Dataset: dataset (GitHub, Sir-Branch/Coin-Detector). Classes: moneda1, moneda2, moneda25, moneda50.

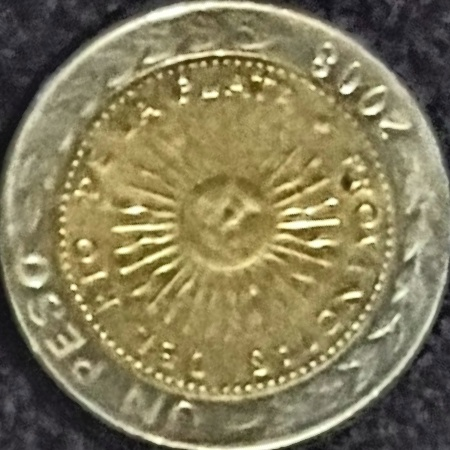
Label: moneda1

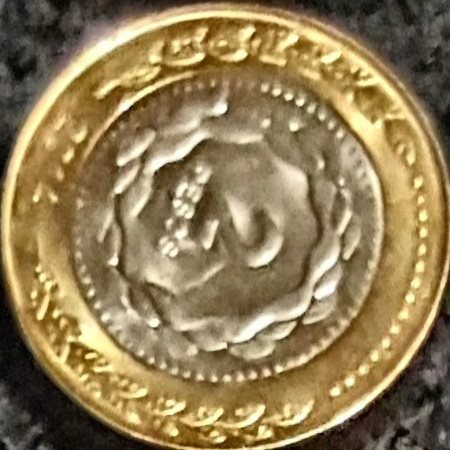
Label: moneda2

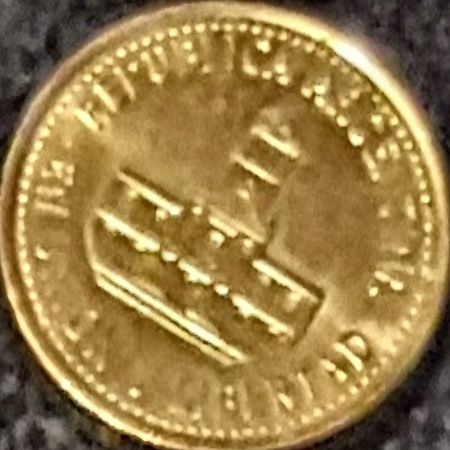
Label: moneda25

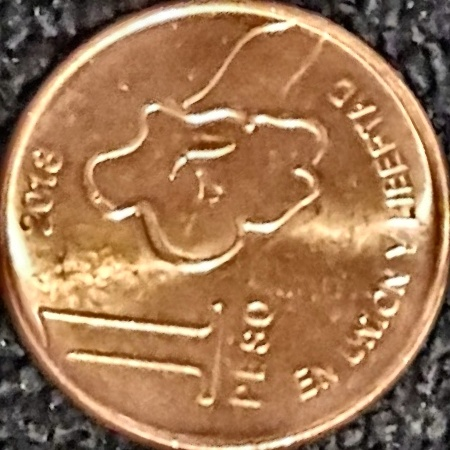
Label: moneda1

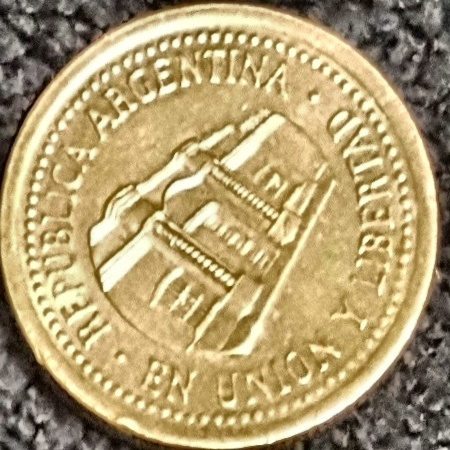
Label: moneda50

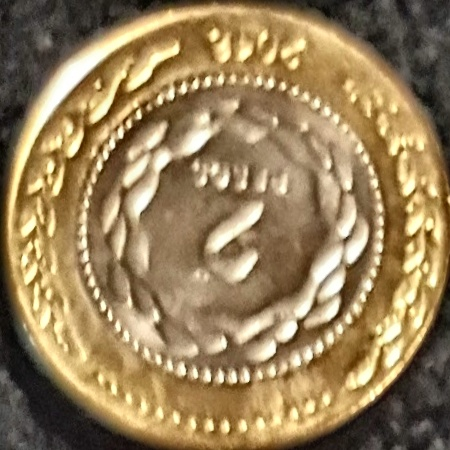
Label: moneda2
